Run: headless pygame with SDL's dummy video driver; simulated clock (each Clock.tick advances the game by its frame time, no real sleeping); random seed 0; keys injected as events and as key.get_pressed() state; mouse plan: one left click at the window centre at the start of phase 2, then a move to the lower-right quarter at the start of phase 3.
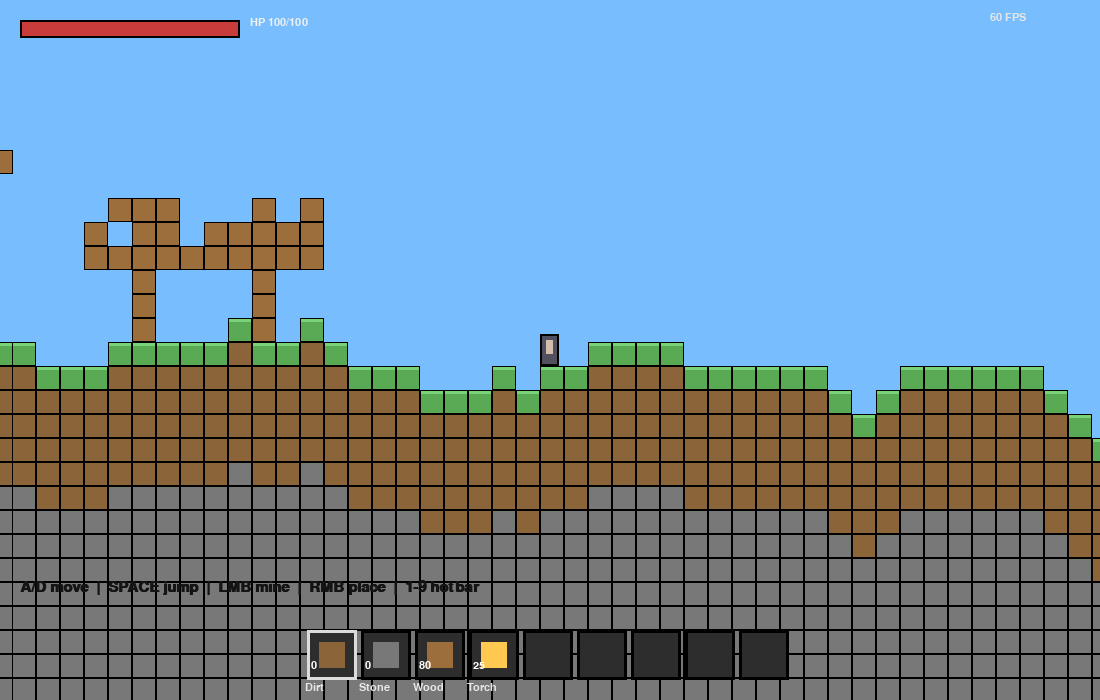
Frame 1 of 4 · flips 1–60 · no input
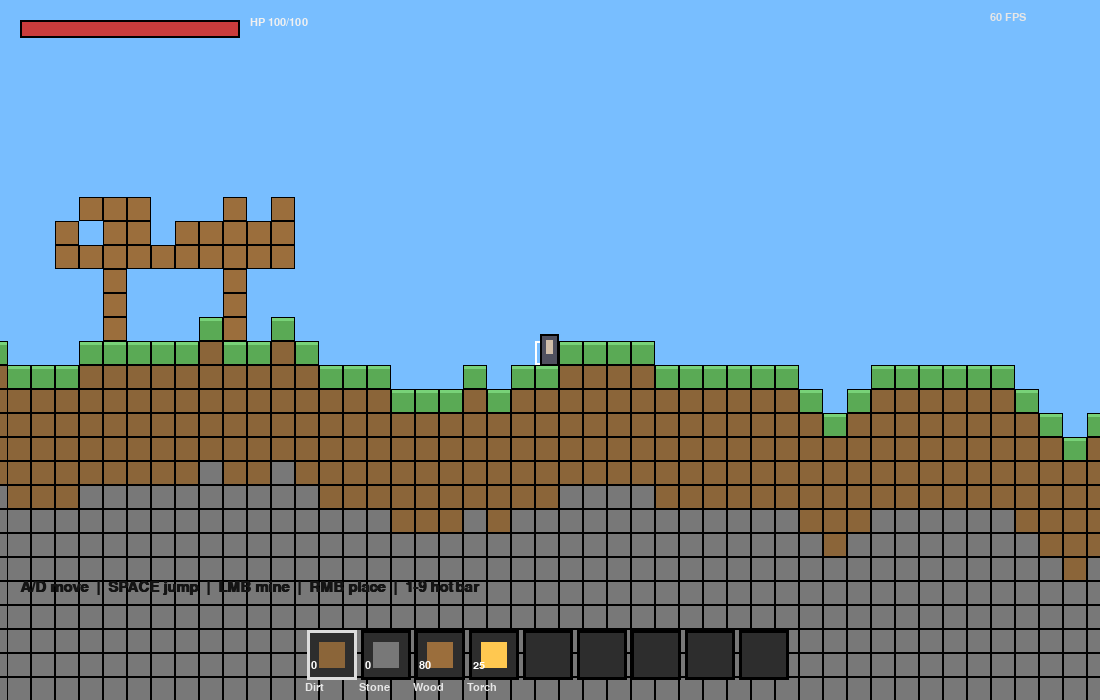
Frame 2 of 4 · flips 61–180 · clicked the window centre · tapped SPACE, RETURN · held RIGHT (→), D
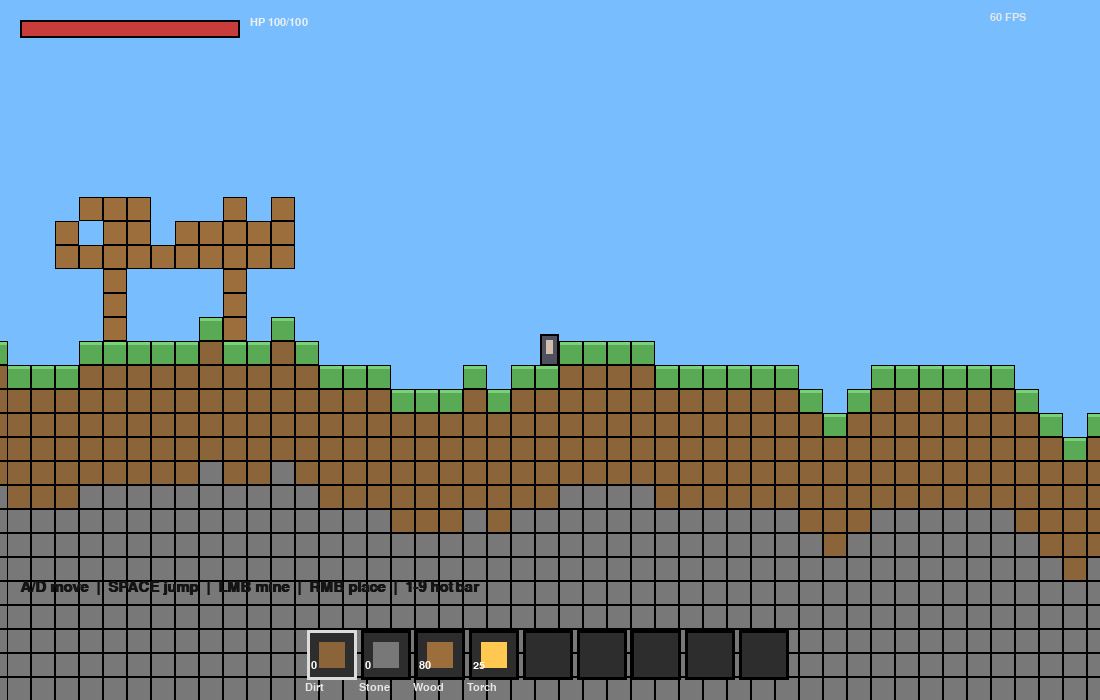
Frame 3 of 4 · flips 181–300 · moved the mouse to the lower-right quarter · held DOWN (↓), S
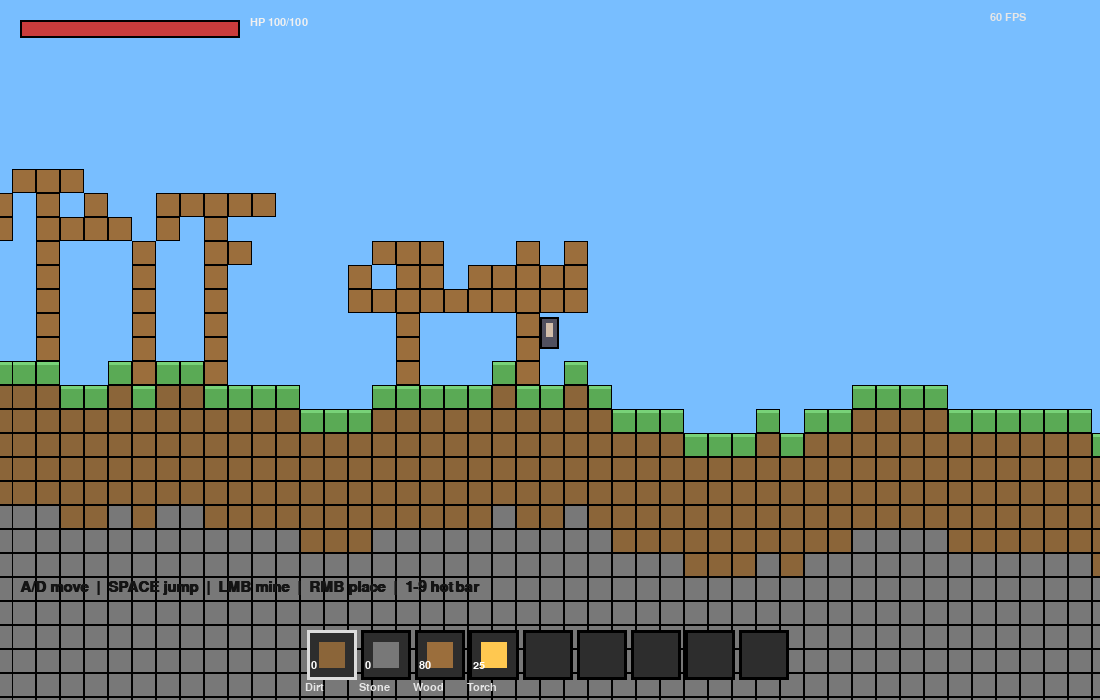
Frame 4 of 4 · flips 301–420 · held LEFT (←), A, UP (↑), W

The pygame program that drew these frames:

import pygame
import random
import math
from collections import defaultdict

pygame.init()

# ---------------------------
# Config
# ---------------------------
W, H = 1100, 700
FPS = 60
TILE = 24
WORLD_W = 320   # tiles wide
WORLD_H = 140   # tiles high

GRAVITY = 2400.0
MOVE_SPEED = 420.0
JUMP_VEL = 820.0
FRICTION_GROUND = 14.0
FRICTION_AIR = 2.0

MINING_TIME = {
    1: 0.30,  # dirt
    2: 0.55,  # stone
    3: 0.25,  # grass
}

# Block IDs:
# 0 = air
# 1 = dirt
# 2 = stone
# 3 = grass
# 4 = wood (placeable)
# 5 = torch (cosmetic)
BLOCK_NAME = {0:"Air",1:"Dirt",2:"Stone",3:"Grass",4:"Wood",5:"Torch"}

COL = {
    0: (0,0,0,0),
    1: (139, 101, 57),
    2: (120, 120, 120),
    3: (90, 170, 85),
    4: (155, 110, 60),
    5: (255, 200, 80),
}

SOLID = {1,2,3,4}  # torch is not solid

# ---------------------------
# Helpers
# ---------------------------
def clamp(v, a, b):
    return a if v < a else b if v > b else v

def sign(x):
    return -1 if x < 0 else 1 if x > 0 else 0

def tile_at(px, py):
    return int(math.floor(px / TILE)), int(math.floor(py / TILE))

def rect_to_tile_range(r):
    x0 = int(math.floor(r.left / TILE))
    x1 = int(math.floor((r.right - 1) / TILE))
    y0 = int(math.floor(r.top / TILE))
    y1 = int(math.floor((r.bottom - 1) / TILE))
    return x0, x1, y0, y1

# ---------------------------
# World generation
# ---------------------------
def generate_world():
    world = [[0 for _ in range(WORLD_W)] for _ in range(WORLD_H)]

    # height map
    base = WORLD_H // 2
    hmap = [base]
    for x in range(1, WORLD_W):
        hmap.append(clamp(hmap[-1] + random.choice([-1,0,0,1]), base-6, base+10))

    # fill terrain
    for x in range(WORLD_W):
        surface = hmap[x]
        for y in range(surface, WORLD_H):
            if y == surface:
                world[y][x] = 3  # grass
            elif y < surface + 6:
                world[y][x] = 1  # dirt
            else:
                world[y][x] = 2  # stone

    # carve caves with random walkers
    walkers = 18
    for _ in range(walkers):
        x = random.randint(0, WORLD_W-1)
        y = random.randint(base+8, WORLD_H-10)
        steps = random.randint(220, 520)
        for _s in range(steps):
            r = random.randint(1, 2)
            for yy in range(y-r, y+r+1):
                for xx in range(x-r, x+r+1):
                    if 0 <= xx < WORLD_W and 0 <= yy < WORLD_H:
                        if (xx-x)*(xx-x) + (yy-y)*(yy-y) <= r*r:
                            world[yy][xx] = 0
            x += random.choice([-1,0,1])
            y += random.choice([-1,0,1,1])
            x = clamp(x, 0, WORLD_W-1)
            y = clamp(y, base+4, WORLD_H-2)

    # a few trees
    for _ in range(42):
        x = random.randint(3, WORLD_W-4)
        # find surface
        for y in range(0, WORLD_H-1):
            if world[y][x] == 3:
                trunk = random.randint(3, 6)
                for t in range(1, trunk+1):
                    if y-t >= 0:
                        world[y-t][x] = 4
                # simple canopy
                cy = y - trunk
                for yy in range(cy-2, cy+1):
                    for xx in range(x-2, x+3):
                        if 0 <= xx < WORLD_W and 0 <= yy < WORLD_H:
                            if random.random() < 0.65:
                                world[yy][xx] = 4
                break

    return world, hmap

# ---------------------------
# Game objects
# ---------------------------
class Player:
    def __init__(self, x, y):
        self.x = x
        self.y = y
        self.w = TILE * 0.8
        self.h = TILE * 1.35
        self.vx = 0.0
        self.vy = 0.0
        self.on_ground = False

        self.hp = 100
        self.max_hp = 100

        self.inventory = defaultdict(int)
        # start items
        self.inventory[4] = 80  # wood
        self.inventory[5] = 25  # torch
        self.hotbar = [1,2,4,5,0,0,0,0,0]
        self.selected = 0

    @property
    def rect(self):
        return pygame.Rect(int(self.x), int(self.y), int(self.w), int(self.h))

    def give_block(self, bid, amt=1):
        if bid in (0,):
            return
        # grass gives dirt when mined
        if bid == 3:
            bid = 1
        self.inventory[bid] += amt

    def consume_selected(self):
        bid = self.hotbar[self.selected]
        if bid == 0:
            return False
        if self.inventory[bid] <= 0:
            return False
        self.inventory[bid] -= 1
        return True

# ---------------------------
# Collision
# ---------------------------
def is_solid(world, tx, ty):
    if tx < 0 or ty < 0 or tx >= WORLD_W or ty >= WORLD_H:
        return True  # treat out of bounds as solid walls
    return world[ty][tx] in SOLID

def move_and_collide(player, world, dt):
    # horizontal
    player.x += player.vx * dt
    r = player.rect
    x0, x1, y0, y1 = rect_to_tile_range(r)
    if player.vx != 0:
        dirx = sign(player.vx)
        edge_tx = x1 if dirx > 0 else x0
        for ty in range(y0, y1+1):
            if is_solid(world, edge_tx, ty):
                if dirx > 0:
                    player.x = edge_tx * TILE - player.w
                else:
                    player.x = (edge_tx + 1) * TILE
                player.vx = 0.0
                break

    # vertical
    player.y += player.vy * dt
    r = player.rect
    x0, x1, y0, y1 = rect_to_tile_range(r)
    player.on_ground = False
    if player.vy != 0:
        diry = sign(player.vy)
        edge_ty = y1 if diry > 0 else y0
        for tx in range(x0, x1+1):
            if is_solid(world, tx, edge_ty):
                if diry > 0:
                    player.y = edge_ty * TILE - player.h
                    player.on_ground = True
                else:
                    player.y = (edge_ty + 1) * TILE
                player.vy = 0.0
                break

# ---------------------------
# Rendering
# ---------------------------
def draw_world(screen, world, camx, camy):
    # visible tiles
    tx0 = int(camx // TILE) - 2
    ty0 = int(camy // TILE) - 2
    tx1 = int((camx + W) // TILE) + 2
    ty1 = int((camy + H) // TILE) + 2

    for ty in range(ty0, ty1+1):
        if ty < 0 or ty >= WORLD_H:
            continue
        for tx in range(tx0, tx1+1):
            if tx < 0 or tx >= WORLD_W:
                continue
            bid = world[ty][tx]
            if bid == 0:
                continue
            x = tx * TILE - camx
            y = ty * TILE - camy
            pygame.draw.rect(screen, COL[bid], (x, y, TILE, TILE))

            # quick top highlight for grass
            if bid == 3:
                pygame.draw.rect(screen, (120, 210, 120), (x, y, TILE, 4))

            # tile outline
            pygame.draw.rect(screen, (0,0,0), (x, y, TILE, TILE), 1)

def draw_ui(screen, font, player, mining_prog, mining_target, fps):
    # HP bar
    pygame.draw.rect(screen, (30,30,30), (20, 20, 220, 18))
    hpw = int(220 * (player.hp / player.max_hp))
    pygame.draw.rect(screen, (200,60,60), (20, 20, hpw, 18))
    pygame.draw.rect(screen, (0,0,0), (20, 20, 220, 18), 2)
    screen.blit(font.render(f"HP {player.hp}/{player.max_hp}", True, (240,240,240)), (250, 17))

    # Hotbar
    bar_w = 9 * 54
    startx = (W - bar_w) // 2
    y = H - 70
    for i in range(9):
        x = startx + i*54
        rect = pygame.Rect(x, y, 50, 50)
        pygame.draw.rect(screen, (45,45,45), rect)
        pygame.draw.rect(screen, (220,220,220) if i == player.selected else (0,0,0), rect, 3)

        bid = player.hotbar[i]
        if bid != 0:
            pygame.draw.rect(screen, COL[bid], (x+12, y+12, 26, 26))
            amt = player.inventory[bid]
            screen.blit(font.render(str(amt), True, (255,255,255)), (x+4, y+30))
            screen.blit(font.render(BLOCK_NAME.get(bid,"?"), True, (230,230,230)), (x-2, y+52))

    # mining progress
    if mining_target is not None:
        tx, ty = mining_target
        pct = clamp(mining_prog, 0.0, 1.0)
        pygame.draw.rect(screen, (30,30,30), (20, 48, 220, 10))
        pygame.draw.rect(screen, (120,200,255), (20, 48, int(220*pct), 10))
        pygame.draw.rect(screen, (0,0,0), (20, 48, 220, 10), 2)
        screen.blit(font.render(f"Mining {pct*100:.0f}%", True, (230,230,230)), (250, 41))

    screen.blit(font.render(f"{fps:.0f} FPS", True, (230,230,230)), (W-110, 12))

# ---------------------------
# Main
# ---------------------------
def main():
    screen = pygame.display.set_mode((W, H))
    pygame.display.set_caption("Mini Terraria (Pygame)")
    clock = pygame.time.Clock()
    font = pygame.font.SysFont("arial", 16)
    big = pygame.font.SysFont("arial", 22, bold=True)

    world, hmap = generate_world()

    # spawn on surface middle
    sx = WORLD_W // 2
    sy = hmap[sx] - 6
    player = Player(sx*TILE, sy*TILE)

    # camera
    camx = player.x - W/2
    camy = player.y - H/2

    mining_target = None
    mining_timer = 0.0
    mining_needed = 0.5
    mining_progress = 0.0

    running = True
    while running:
        dt = clock.tick(FPS) / 1000.0
        fps = clock.get_fps()

        # ---------------------------
        # Events
        # ---------------------------
        for event in pygame.event.get():
            if event.type == pygame.QUIT:
                running = False

            if event.type == pygame.KEYDOWN:
                if pygame.K_1 <= event.key <= pygame.K_9:
                    player.selected = event.key - pygame.K_1

        keys = pygame.key.get_pressed()

        # ---------------------------
        # Input + Physics
        # ---------------------------
        ax = 0.0
        if keys[pygame.K_a] or keys[pygame.K_LEFT]:
            ax -= 1.0
        if keys[pygame.K_d] or keys[pygame.K_RIGHT]:
            ax += 1.0

        # accelerate to target speed
        target = ax * MOVE_SPEED
        accel = 2600.0 if player.on_ground else 1500.0
        player.vx += (target - player.vx) * clamp(accel*dt, 0.0, 1.0)

        # friction if no input
        if ax == 0.0:
            fr = FRICTION_GROUND if player.on_ground else FRICTION_AIR
            player.vx -= player.vx * clamp(fr*dt, 0.0, 1.0)

        # jump
        if (keys[pygame.K_SPACE] or keys[pygame.K_w] or keys[pygame.K_UP]) and player.on_ground:
            player.vy = -JUMP_VEL

        # gravity
        player.vy += GRAVITY * dt
        player.vy = clamp(player.vy, -2000, 2600)

        move_and_collide(player, world, dt)

        # ---------------------------
        # Camera follow
        # ---------------------------
        camx += ((player.x + player.w/2) - (camx + W/2)) * clamp(8.0*dt, 0.0, 1.0)
        camy += ((player.y + player.h/2) - (camy + H/2)) * clamp(8.0*dt, 0.0, 1.0)
        camx = clamp(camx, 0, WORLD_W*TILE - W)
        camy = clamp(camy, 0, WORLD_H*TILE - H)

        # ---------------------------
        # Mouse interactions (mine/place)
        # ---------------------------
        mx, my = pygame.mouse.get_pos()
        world_x = mx + camx
        world_y = my + camy
        tx, ty = tile_at(world_x, world_y)

        # limit reach
        reach = 6.0 * TILE
        px = player.x + player.w/2
        py = player.y + player.h/2
        dist = math.hypot(world_x - px, world_y - py)
        in_reach = dist <= reach

        mouse = pygame.mouse.get_pressed()
        left = mouse[0]
        right = mouse[2]

        # Mining
        if left and in_reach and 0 <= tx < WORLD_W and 0 <= ty < WORLD_H:
            bid = world[ty][tx]
            if bid != 0:
                if mining_target != (tx, ty):
                    mining_target = (tx, ty)
                    mining_timer = 0.0
                    mining_needed = MINING_TIME.get(bid, 0.6)
                mining_timer += dt
                mining_progress = mining_timer / mining_needed
                if mining_timer >= mining_needed:
                    world[ty][tx] = 0
                    player.give_block(bid, 1)
                    mining_timer = 0.0
                    mining_progress = 0.0
                    mining_target = None
            else:
                mining_target = None
                mining_timer = 0.0
                mining_progress = 0.0
        else:
            mining_target = None
            mining_timer = 0.0
            mining_progress = 0.0

        # Placing (single-click style)
        if right and in_reach and 0 <= tx < WORLD_W and 0 <= ty < WORLD_H:
            bid = player.hotbar[player.selected]
            # place only into air
            if world[ty][tx] == 0 and bid != 0 and player.inventory[bid] > 0:
                # prevent placing inside player
                place_rect = pygame.Rect(tx*TILE, ty*TILE, TILE, TILE)
                if not place_rect.colliderect(player.rect):
                    # torch is non-solid; others solid
                    world[ty][tx] = bid
                    player.inventory[bid] -= 1
            pygame.time.wait(90)  # crude debounce

        # ---------------------------
        # Render
        # ---------------------------
        screen.fill((120, 190, 255))  # sky
        draw_world(screen, world, camx, camy)

        # highlight target
        if in_reach and 0 <= tx < WORLD_W and 0 <= ty < WORLD_H:
            hx = tx*TILE - camx
            hy = ty*TILE - camy
            pygame.draw.rect(screen, (255, 255, 255), (hx, hy, TILE, TILE), 2)

        # player
        pr = pygame.Rect(int(player.x - camx), int(player.y - camy), int(player.w), int(player.h))
        pygame.draw.rect(screen, (80, 80, 95), pr)             # body
        pygame.draw.rect(screen, (0, 0, 0), pr, 2)             # outline
        pygame.draw.rect(screen, (210, 190, 170), (pr.x+6, pr.y+6, pr.w-12, 14))  # head band

        # UI
        draw_ui(screen, font, player, mining_progress, mining_target, fps)

        # help text
        screen.blit(big.render("A/D move  |  SPACE jump  |  LMB mine  |  RMB place  |  1-9 hotbar", True, (20,20,20)),
                    (20, H-120))

        pygame.display.flip()

    pygame.quit()

if __name__ == "__main__":
    main()
